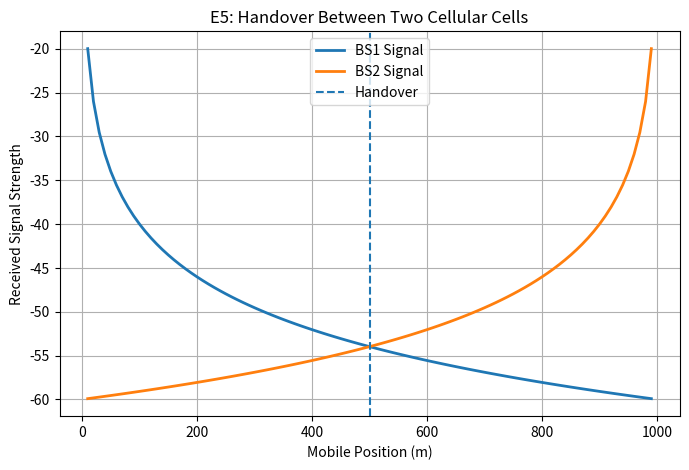
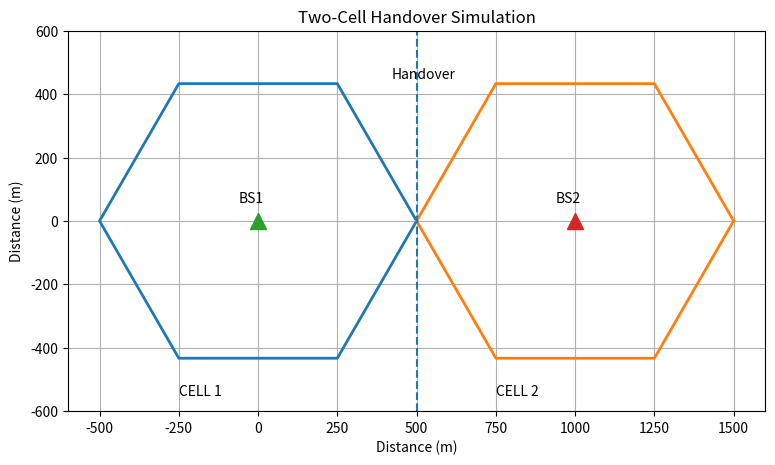

Python code for these plots, in order:
import numpy as np
import matplotlib.pyplot as plt
from matplotlib.animation import FuncAnimation

# Base stations and cells
BS1, BS2 = np.array([0, 0]), np.array([1000, 0])
R = 500

# Mobile movement
x = np.arange(10, 991, 10)
y = np.zeros(len(x))

# Distance and received signal
d1 = np.abs(x - BS1[0])
d2 = np.abs(x - BS2[0])
P1 = -20*np.log10(d1)
P2 = -20*np.log10(d2)

# Serving BS and handover point
serve = np.where(P1 > P2, 1, 2)
h = np.where(np.diff(serve) != 0)[0][0] + 1
hx = x[h]

print(f"Handover occurs at x = {hx} m")
print("Handover: BS1 -> BS2")

# ------------------------------------------------
# Figure 1: Signal-strength graph
# ------------------------------------------------
plt.figure(figsize=(8,5))
plt.plot(x, P1, label="BS1 Signal", linewidth=2)
plt.plot(x, P2, label="BS2 Signal", linewidth=2)
plt.axvline(hx, linestyle="--", label="Handover")
plt.xlabel("Mobile Position (m)")
plt.ylabel("Received Signal Strength")
plt.title("E5: Handover Between Two Cellular Cells")
plt.legend()
plt.grid()
plt.show()

# ------------------------------------------------
# Figure 2: Two cells + moving mobile
# ------------------------------------------------
fig, ax = plt.subplots(figsize=(9,5))
ax.set_xlim(-600,1600)
ax.set_ylim(-600,600)
ax.set_aspect("equal")
ax.grid()

# Draw two cells
t = np.linspace(0, 2*np.pi, 7)
ax.plot(R*np.cos(t), R*np.sin(t), linewidth=2)
ax.plot(1000+R*np.cos(t), R*np.sin(t), linewidth=2)

# Base stations
ax.plot(0, 0, "^", markersize=12)
ax.plot(1000, 0, "^", markersize=12)

ax.text(-60, 60, "BS1")
ax.text(940, 60, "BS2")
ax.text(-250, -550, "CELL 1")
ax.text(750, -550, "CELL 2")

# Handover boundary
ax.axvline(hx, linestyle="--")
ax.text(hx-80, 450, "Handover")

# Mobile
mobile, = ax.plot([], [], "o", markersize=10)
status = ax.text(-500, 500, "")

def update(i):
    mobile.set_data([x[i]], [y[i]])

    if i < h:
        status.set_text("Serving BS: BS1")
    else:
        status.set_text("HANDOVER: BS1 -> BS2")

    return mobile, status

ani = FuncAnimation(fig, update, frames=len(x),
                    interval=40, repeat=False)

plt.xlabel("Distance (m)")
plt.ylabel("Distance (m)")
plt.title("Two-Cell Handover Simulation")
plt.show()
